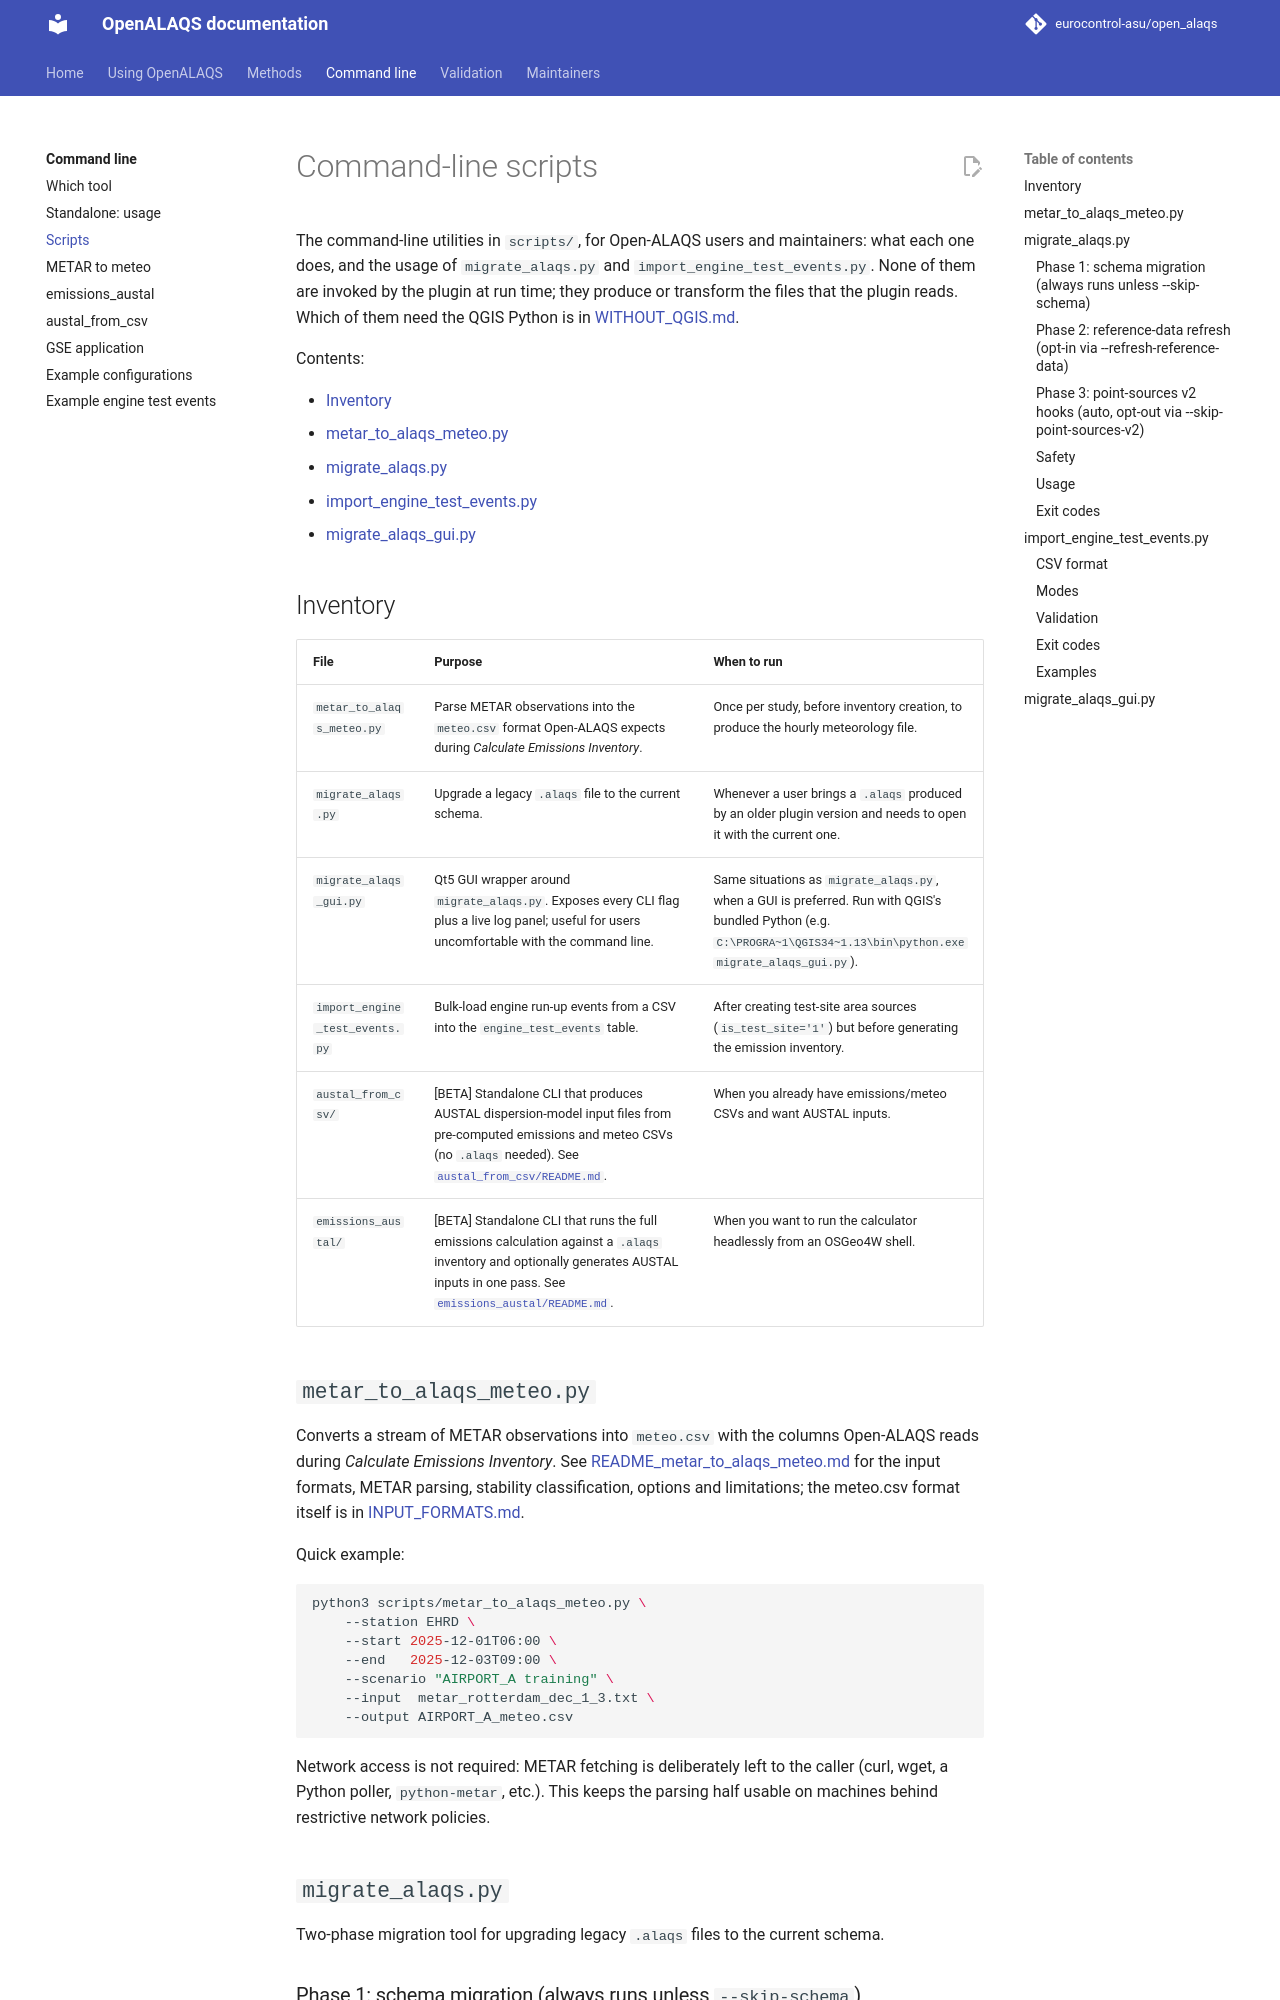

repository: eurocontrol-asu/open_alaqs · page: 5.4.2/scripts/index.html · generator: mkdocs

# Command-line scripts

The command-line utilities in `scripts/`, for Open-ALAQS users and
maintainers: what each one does, and the usage of `migrate_alaqs.py` and
`import_engine_test_events.py`. None of them are invoked by the plugin at
run time; they produce or transform the files that the plugin reads. Which
of them need the QGIS Python is in [WITHOUT_QGIS.md](../documents/user/WITHOUT_QGIS.md).

Contents:

- [Inventory](#inventory)
- [metar_to_alaqs_meteo.py](#metar_to_alaqs_meteopy)
- [migrate_alaqs.py](#migrate_alaqspy)
- [import_engine_test_events.py](#import_engine_test_eventspy)
- [migrate_alaqs_gui.py](#migrate_alaqs_guipy)

## Inventory

| File | Purpose | When to run |
|---|---|---|
| `metar_to_alaqs_meteo.py` | Parse METAR observations into the `meteo.csv` format Open-ALAQS expects during *Calculate Emissions Inventory*. | Once per study, before inventory creation, to produce the hourly meteorology file. |
| `migrate_alaqs.py` | Upgrade a legacy `.alaqs` file to the current schema. | Whenever a user brings a `.alaqs` produced by an older plugin version and needs to open it with the current one. |
| `migrate_alaqs_gui.py` | Qt5 GUI wrapper around `migrate_alaqs.py`. Exposes every CLI flag plus a live log panel; useful for users uncomfortable with the command line. | Same situations as `migrate_alaqs.py`, when a GUI is preferred. Run with QGIS's bundled Python (e.g. `C:\PROGRA~1\QGIS34~1.13\bin\python.exe migrate_alaqs_gui.py`). |
| `import_engine_test_events.py` | Bulk-load engine run-up events from a CSV into the `engine_test_events` table. | After creating test-site area sources (`is_test_site='1'`) but before generating the emission inventory. |
| `austal_from_csv/` | [BETA] Standalone CLI that produces AUSTAL dispersion-model input files from pre-computed emissions and meteo CSVs (no `.alaqs` needed). See [`austal_from_csv/README.md`](austal_from_csv/README.md). | When you already have emissions/meteo CSVs and want AUSTAL inputs. |
| `emissions_austal/` | [BETA] Standalone CLI that runs the full emissions calculation against a `.alaqs` inventory and optionally generates AUSTAL inputs in one pass. See [`emissions_austal/README.md`](emissions_austal/README.md). | When you want to run the calculator headlessly from an OSGeo4W shell. |

## `metar_to_alaqs_meteo.py`

Converts a stream of METAR observations into `meteo.csv` with the columns
Open-ALAQS reads during *Calculate Emissions Inventory*. See
[README_metar_to_alaqs_meteo.md](README_metar_to_alaqs_meteo.md) for the
input formats, METAR parsing, stability classification, options and
limitations; the meteo.csv format itself is in
[INPUT_FORMATS.md](../documents/user/INPUT_FORMATS.md#meteorology).

Quick example:

```bash
python3 scripts/metar_to_alaqs_meteo.py \
    --station EHRD \
    --start 2025-12-01T06:00 \
    --end   2025-12-03T09:00 \
    --scenario "AIRPORT_A training" \
    --input  metar_rotterdam_dec_1_3.txt \
    --output AIRPORT_A_meteo.csv
```

Network access is not required: METAR fetching is deliberately left to the
caller (curl, wget, a Python poller, `python-metar`, etc.). This keeps the
parsing half usable on machines behind restrictive network policies.

## `migrate_alaqs.py`

Two-phase migration tool for upgrading legacy `.alaqs` files to the
current schema.
